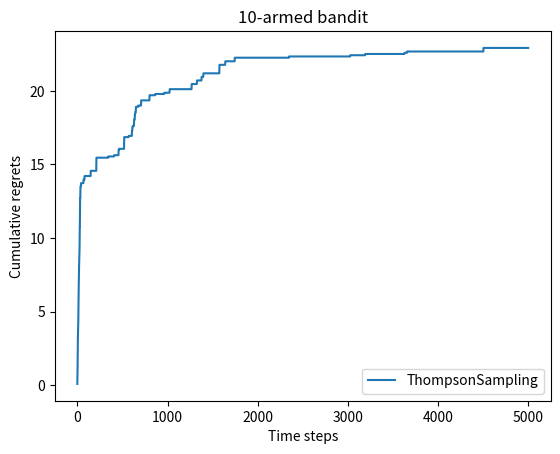

Python code for this plot:
import numpy as np
import matplotlib.pyplot as plt


class BernoulliBandit:
    def __init__(self, K):
        self.K = K
        self.probs = np.random.RandomState(42).rand(K)
        self.best_idx = np.argmax(self.probs)
        self.best_prob = self.probs[self.best_idx]

    def step(self, k):
        if np.random.rand() < self.probs[k]:
            return 1
        else:
            return 0


class Solver:
    def __init__(self, bandit):
        self.bandit = bandit
        self.counts = np.zeros(self.bandit.K)
        self.regret = 0
        self.action = []
        self.regrets = []

    def update_regret(self, k):
        self.regret += self.bandit.best_prob - self.bandit.probs[k]
        self.regrets.append(self.regret)

    def run_one_step(self):
        raise NotImplementedError

    def run(self, num_steps):
        for _ in range(num_steps):
            k = self.run_one_step()
            self.counts[k] += 1
            self.action.append(k)
            self.update_regret(k)


class EpsilonGreedy(Solver):
    def __init__(self, bandit, eps, init_prob=1.0):
        super().__init__(bandit)
        self.eps = eps
        self.estimates = np.zeros(self.bandit.K)
        self.total_count = 0

    def run_one_step(self):
        self.total_count += 1
        self.eps = 1/self.total_count
        if np.random.rand() < self.eps:
            k = np.random.randint(0, self.bandit.K)
        else:
            k = np.argmax(self.estimates)
        r = self.bandit.step(k)
        self.estimates[k] += 1/(self.counts[k] + 1) * (r - self.estimates[k])
        return k

def plot_results(solvers, solver_names):
    """生成累积懊悔随时间变化的图像。输入solvers是一个列表,列表中的每个元素是一种特定的策略。
    而solver_names也是一个列表,存储每个策略的名称"""
    for idx, solver in enumerate(solvers):
        time_list = range(len(solver.regrets))
        plt.plot(time_list, solver.regrets, label=solver_names[idx])
    plt.xlabel('Time steps')
    plt.ylabel('Cumulative regrets')
    plt.title('%d-armed bandit' % solvers[0].bandit.K)
    plt.legend()
    plt.show()


class UCB(Solver):
    """ UCB算法,继承Solver类 """
    def __init__(self, bandit, coef, init_prob=1.0):
        super(UCB, self).__init__(bandit)
        self.total_count = 0
        self.estimates = np.array([init_prob] * self.bandit.K)
        self.coef = coef

    def run_one_step(self):
        self.total_count += 1
        ucb = self.estimates + self.coef * np.sqrt(
            np.log(self.total_count) / (2 * (self.counts + 1)))  # 计算上置信界
        k = np.argmax(ucb)  # 选出上置信界最大的拉杆
        r = self.bandit.step(k)
        self.estimates[k] += 1. / (self.counts[k] + 1) * (r - self.estimates[k])
        return k


class ThompsonSampling(Solver):
    """ 汤普森采样算法,继承Solver类 """
    def __init__(self, bandit):
        super(ThompsonSampling, self).__init__(bandit)
        self._a = np.ones(self.bandit.K)  # 列表,表示每根拉杆奖励为1的次数
        self._b = np.ones(self.bandit.K)  # 列表,表示每根拉杆奖励为0的次数

    def run_one_step(self):
        samples = np.random.beta(self._a, self._b)  # 按照Beta分布采样一组奖励样本
        k = np.argmax(samples)  # 选出采样奖励最大的拉杆
        r = self.bandit.step(k)

        self._a[k] += r  # 更新Beta分布的第一个参数
        self._b[k] += (1 - r)  # 更新Beta分布的第二个参数
        return k


def eps_main():
    arm_num = 10
    b10arm = BernoulliBandit(arm_num)

    epsilon_greedy_solver = EpsilonGreedy(b10arm, eps=0.1)
    epsilon_greedy_solver.run(5000)
    plt.plot(epsilon_greedy_solver.regrets)
    plt.show()

    return

    # np.random.seed(0)
    epsilons = [0.001, 0.01, 0.1]
    epsilon_greedy_solver_list = [
        EpsilonGreedy(b10arm, eps=e) for e in epsilons
    ]
    epsilon_greedy_solver_names = ["epsilon={}".format(e) for e in epsilons]

    for solver in epsilon_greedy_solver_list:
        solver.run(5000)

    plot_results(epsilon_greedy_solver_list, epsilon_greedy_solver_names)

def ucb_main():
    arm_num = 10
    b10arm = BernoulliBandit(arm_num)
    np.random.seed(1)
    coef = 1  # 控制不确定性比重的系数
    UCB_solver = UCB(b10arm, coef)
    UCB_solver.run(5000)
    plt.plot(UCB_solver.regrets)
    plt.show()


def tms_main():
    arm_num = 10
    b10arm = BernoulliBandit(arm_num)
    np.random.seed(1)
    thompson_sampling_solver = ThompsonSampling(b10arm)
    thompson_sampling_solver.run(5000)
    print('汤普森采样算法的累积懊悔为：', thompson_sampling_solver.regret)
    plot_results([thompson_sampling_solver], ["ThompsonSampling"])

def main():
    # ucb_main()
    # eps_main()
    tms_main()


if __name__ == '__main__':
    main()
